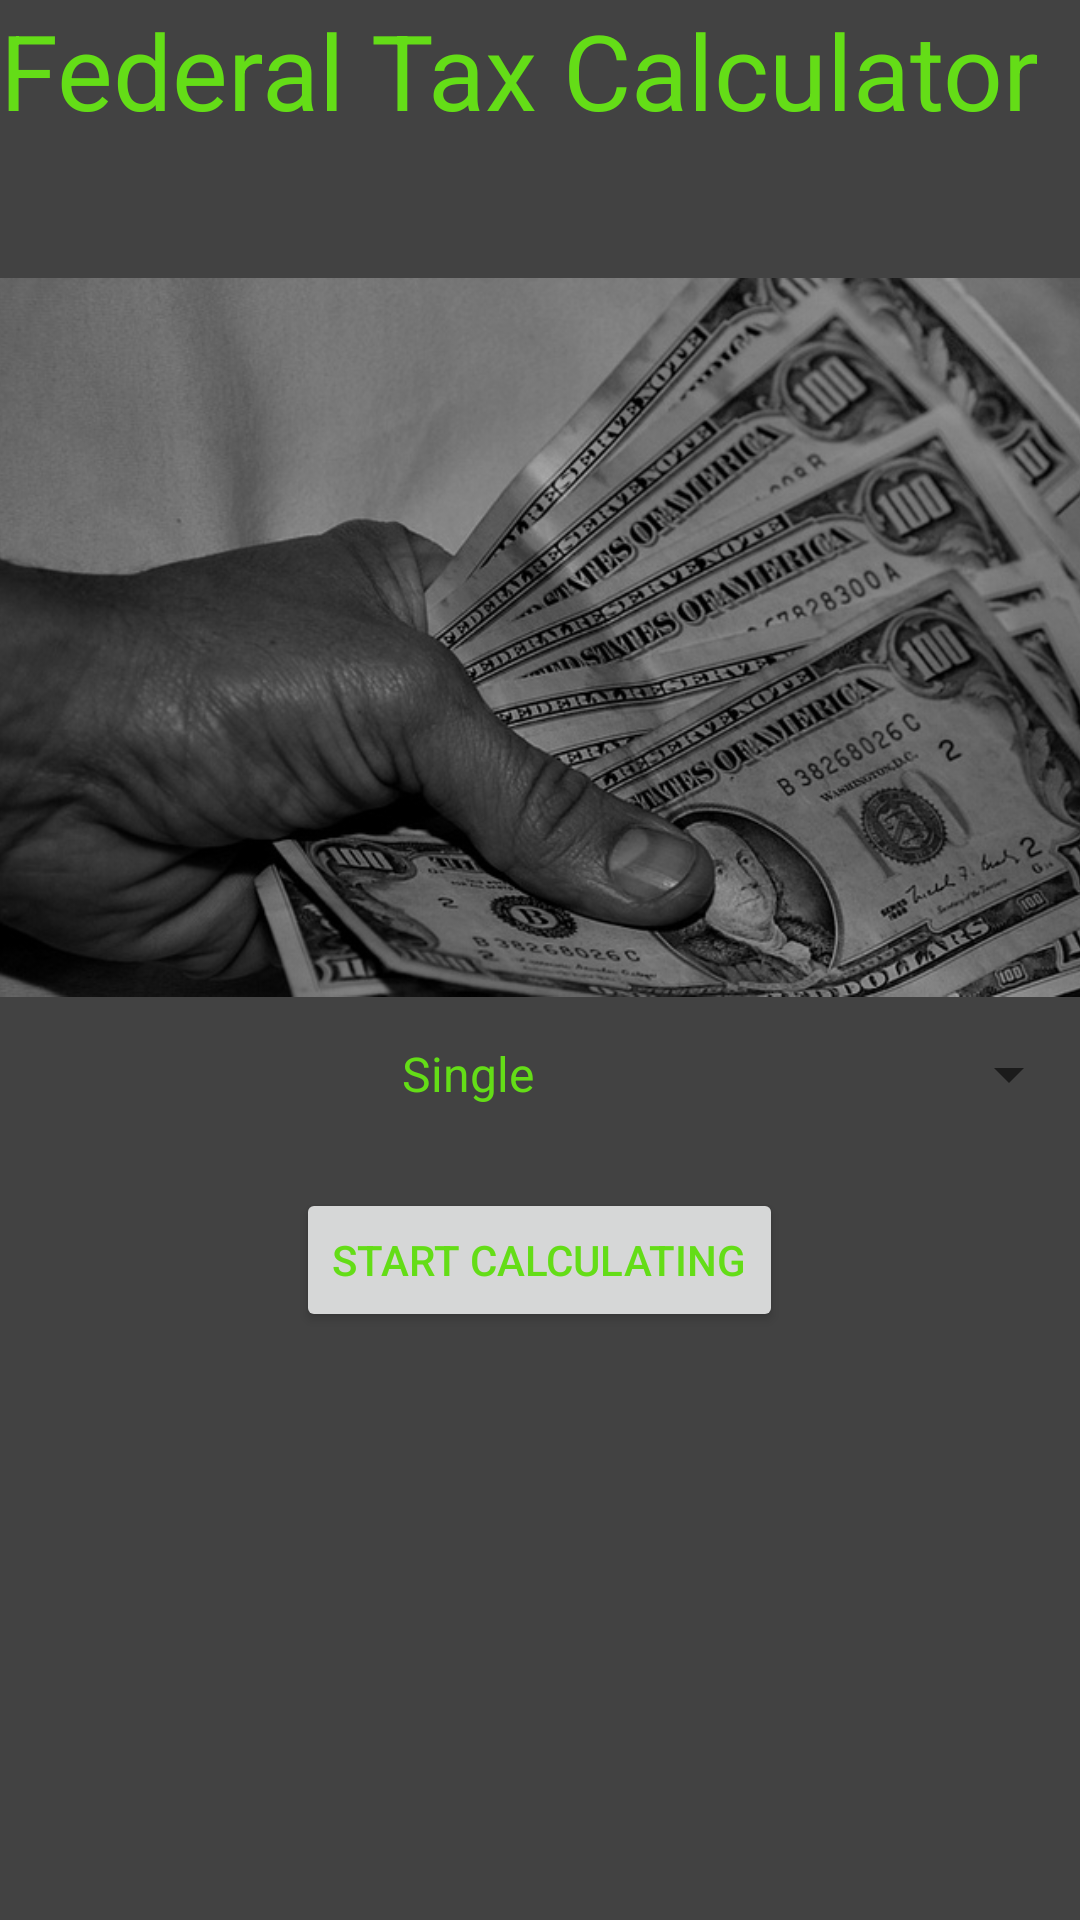

Layout XML and referenced resources for this Android screen:
<!-- AndroidManifest.xml: application theme AppTheme -->
<!-- res/layout/activity_main.xml -->
<?xml version="1.0" encoding="utf-8"?>
<RelativeLayout xmlns:android="http://schemas.android.com/apk/res/android"
    xmlns:app="http://schemas.android.com/apk/res-auto"
    xmlns:tools="http://schemas.android.com/tools"
    android:id="@+id/activity_main"
    android:layout_width="match_parent"
    android:layout_height="match_parent"
    android:paddingBottom="@dimen/activity_vertical_margin"
    android:paddingLeft="@dimen/activity_horizontal_margin"
    android:paddingRight="@dimen/activity_horizontal_margin"
    android:paddingTop="@dimen/activity_vertical_margin"
    tools:context="com.example.zaneg.taxcalculatorapp.MainActivity">

    <TextView
        android:layout_width="wrap_content"
        android:layout_height="wrap_content"
        android:text="@string/txtTitle"
        android:id="@+id/txtTitle"
        android:textSize="35sp"
        android:textColor="@color/bright_green"
        android:gravity="center_horizontal" />

    <Button
        android:text="@string/btnStart"
        android:layout_width="wrap_content"
        android:layout_height="wrap_content"
        android:layout_marginTop="50dp"
        android:id="@+id/btnStart"
        android:layout_alignTop="@+id/spnStatus"
        android:layout_centerHorizontal="true" />

    <Spinner
        android:layout_width="match_parent"
        android:layout_height="wrap_content"
        android:layout_marginBottom="55dp"
        android:id="@+id/spnStatus"
        android:entries="@array/spnStatus"
        android:textAlignment="center"
        android:layout_alignBottom="@+id/imageView3"
        android:layout_alignParentLeft="true"
        android:layout_alignParentStart="true"
        android:gravity="center_vertical|center_horizontal|start" />

    <ImageView
        android:layout_width="wrap_content"
        android:layout_height="wrap_content"
        app:srcCompat="@drawable/moneyhand"
        android:id="@+id/imageView3"
        android:layout_alignParentTop="true"
        android:layout_alignParentLeft="true"
        android:layout_alignParentStart="true"
        android:contentDescription="@string/txtDescription" />

</RelativeLayout>
<!-- resources referenced by this layout -->
<resources>
  <string-array name="spnStatus">
          <item>Single</item>
          <item>Married</item>
      </string-array>
  <color name="bright_green">#64dd17</color>
  <!-- drawable moneyhand: jpg bitmap (drawable, 109544 bytes) -->
  <string name="btnStart">Start Calculating</string>
  <string name="txtDescription">Picture</string>
  <string name="txtTitle">Federal Tax Calculator</string>
  <style name="AppTheme" parent="Theme.AppCompat.Light.NoActionBar">
          <item name="android:textColorPrimary">@color/bright_green</item>
          <item name="android:colorBackground">@color/dark_background</item>
          <item name="colorAccent">@color/bright_green</item>
          <item name="colorPrimary">@color/grey_500</item>
          <item name="android:textColorPrimaryInverse">@color/grey_500</item>
          <item name="colorPrimaryDark">@color/grey_500</item>
      </style>
  <color name="dark_background">#424242</color>
  <color name="grey_500">#9e9e9e</color>
</resources>
